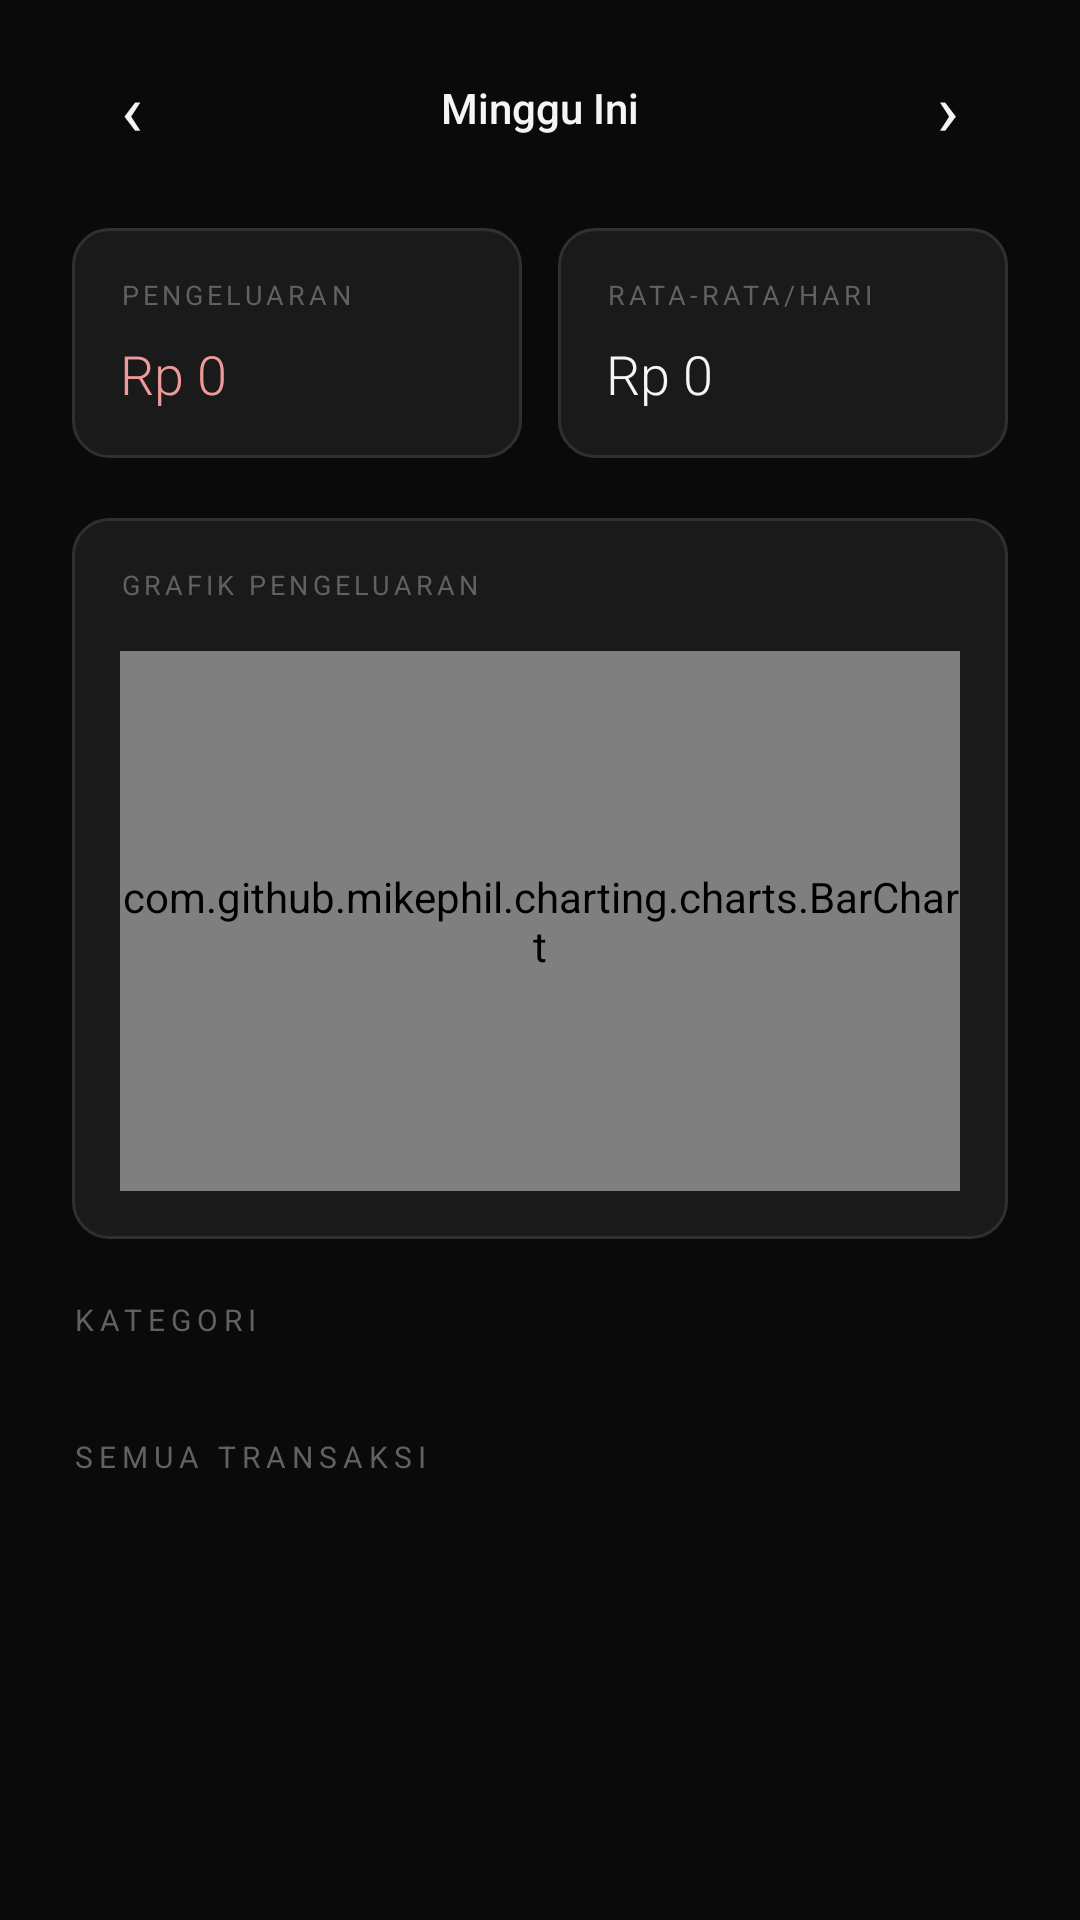

Write the Android layout XML for this screen, with the resource values it uses.
<!-- AndroidManifest.xml: application theme Theme.FinanceApp -->
<!-- res/layout/layout_summary_page.xml -->
<?xml version="1.0" encoding="utf-8"?>
<androidx.core.widget.NestedScrollView
    xmlns:android="http://schemas.android.com/apk/res/android"
    android:layout_width="match_parent"
    android:layout_height="match_parent"
    android:background="@color/bg_primary">

    <LinearLayout
        android:layout_width="match_parent"
        android:layout_height="wrap_content"
        android:orientation="vertical"
        android:paddingHorizontal="24dp"
        android:paddingTop="16dp"
        android:paddingBottom="32dp">

        
        <LinearLayout
            android:layout_width="match_parent"
            android:layout_height="wrap_content"
            android:orientation="horizontal"
            android:gravity="center_vertical"
            android:layout_marginBottom="20dp">

            <TextView
                android:id="@+id/btnPrevRange"
                android:layout_width="40dp"
                android:layout_height="40dp"
                android:text="‹"
                android:textColor="@color/text_primary"
                android:textSize="24sp"
                android:gravity="center"
                android:clickable="true"
                android:focusable="true"
                android:background="?attr/selectableItemBackgroundBorderless" />

            <TextView
                android:id="@+id/tvDateRange"
                android:layout_width="0dp"
                android:layout_height="wrap_content"
                android:layout_weight="1"
                android:text="Minggu Ini"
                android:textColor="@color/text_primary"
                android:textSize="14sp"
                android:gravity="center"
                android:fontFamily="sans-serif-medium" />

            <TextView
                android:id="@+id/btnNextRange"
                android:layout_width="40dp"
                android:layout_height="40dp"
                android:text="›"
                android:textColor="@color/text_primary"
                android:textSize="24sp"
                android:gravity="center"
                android:clickable="true"
                android:focusable="true"
                android:background="?attr/selectableItemBackgroundBorderless" />
        </LinearLayout>

        
        <LinearLayout
            android:layout_width="match_parent"
            android:layout_height="wrap_content"
            android:orientation="horizontal"
            android:layout_marginBottom="20dp">

            
            <LinearLayout
                android:layout_width="0dp"
                android:layout_height="wrap_content"
                android:layout_weight="1"
                android:background="@drawable/bg_card"
                android:orientation="vertical"
                android:padding="16dp"
                android:layout_marginEnd="6dp">

                <TextView
                    android:layout_width="wrap_content"
                    android:layout_height="wrap_content"
                    android:text="PENGELUARAN"
                    android:textColor="@color/text_hint"
                    android:textSize="9sp"
                    android:letterSpacing="0.15"
                    android:layout_marginBottom="8dp" />

                <TextView
                    android:id="@+id/tvTotalExpense"
                    android:layout_width="wrap_content"
                    android:layout_height="wrap_content"
                    android:text="Rp 0"
                    android:textColor="@color/negative"
                    android:textSize="18sp"
                    android:fontFamily="sans-serif-light" />
            </LinearLayout>

            
            <LinearLayout
                android:layout_width="0dp"
                android:layout_height="wrap_content"
                android:layout_weight="1"
                android:background="@drawable/bg_card"
                android:orientation="vertical"
                android:padding="16dp"
                android:layout_marginStart="6dp">

                <TextView
                    android:layout_width="wrap_content"
                    android:layout_height="wrap_content"
                    android:text="RATA-RATA/HARI"
                    android:textColor="@color/text_hint"
                    android:textSize="9sp"
                    android:letterSpacing="0.15"
                    android:layout_marginBottom="8dp" />

                <TextView
                    android:id="@+id/tvAvgExpense"
                    android:layout_width="wrap_content"
                    android:layout_height="wrap_content"
                    android:text="Rp 0"
                    android:textColor="@color/text_primary"
                    android:textSize="18sp"
                    android:fontFamily="sans-serif-light" />
            </LinearLayout>
        </LinearLayout>

        
        <LinearLayout
            android:layout_width="match_parent"
            android:layout_height="wrap_content"
            android:background="@drawable/bg_card"
            android:orientation="vertical"
            android:padding="16dp"
            android:layout_marginBottom="20dp">

            <TextView
                android:layout_width="wrap_content"
                android:layout_height="wrap_content"
                android:text="GRAFIK PENGELUARAN"
                android:textColor="@color/text_hint"
                android:textSize="9sp"
                android:letterSpacing="0.15"
                android:layout_marginBottom="16dp" />

            <com.github.mikephil.charting.charts.BarChart
                android:id="@+id/barChart"
                android:layout_width="match_parent"
                android:layout_height="180dp" />
        </LinearLayout>

        
        <TextView
            android:layout_width="wrap_content"
            android:layout_height="wrap_content"
            android:text="KATEGORI"
            android:textColor="@color/text_hint"
            android:textSize="10sp"
            android:letterSpacing="0.2"
            android:layout_marginBottom="12dp" />

        <LinearLayout
            android:id="@+id/llCategories"
            android:layout_width="match_parent"
            android:layout_height="wrap_content"
            android:orientation="vertical" />

        
        <TextView
            android:layout_width="wrap_content"
            android:layout_height="wrap_content"
            android:text="SEMUA TRANSAKSI"
            android:textColor="@color/text_hint"
            android:textSize="10sp"
            android:letterSpacing="0.2"
            android:layout_marginTop="20dp"
            android:layout_marginBottom="12dp" />

        <LinearLayout
            android:id="@+id/llTransactions"
            android:layout_width="match_parent"
            android:layout_height="wrap_content"
            android:orientation="vertical" />

        <TextView
            android:id="@+id/tvNoData"
            android:layout_width="match_parent"
            android:layout_height="wrap_content"
            android:text="Tidak ada data untuk periode ini"
            android:textColor="@color/text_hint"
            android:textSize="12sp"
            android:gravity="center"
            android:paddingVertical="32dp"
            android:visibility="gone" />

    </LinearLayout>
</androidx.core.widget.NestedScrollView>
<!-- resources referenced by this layout -->
<resources>
  <color name="bg_primary">#0A0A0A</color>
  <color name="negative">#EF9A9A</color>
  <color name="text_hint">#616161</color>
  <color name="text_primary">#F5F5F5</color>
  <!-- drawable bg_card (drawable) -->
  <?xml version="1.0" encoding="utf-8"?>
  <shape xmlns:android="http://schemas.android.com/apk/res/android"
      android:shape="rectangle">
      <solid android:color="@color/bg_card" />
      <stroke android:width="1dp" android:color="@color/surface_stroke" />
      <corners android:radius="12dp" />
  </shape>
  <style name="Theme.FinanceApp" parent="Theme.MaterialComponents.DayNight.NoActionBar">
          <item name="colorPrimary">@color/bg_primary</item>
          <item name="colorPrimaryVariant">@color/bg_secondary</item>
          <item name="colorOnPrimary">@color/text_primary</item>
          <item name="colorSecondary">@color/accent_white</item>
          <item name="colorOnSecondary">@color/bg_primary</item>
          <item name="android:colorBackground">@color/bg_primary</item>
          <item name="colorSurface">@color/bg_card</item>
          <item name="colorOnSurface">@color/text_primary</item>
          <item name="android:statusBarColor">@color/bg_primary</item>
          <item name="android:navigationBarColor">@color/bg_primary</item>
          <item name="android:windowLightStatusBar">false</item>
          <item name="android:windowLightNavigationBar">false</item>
          <item name="android:textColorPrimary">@color/text_primary</item>
          <item name="android:textColorSecondary">@color/text_secondary</item>
          <item name="materialAlertDialogTheme">@style/ThemeOverlay.FinanceApp.Dialog</item>
      </style>
  <color name="bg_card">#1A1A1A</color>
  <color name="surface_stroke">#303030</color>
  <color name="bg_secondary">#111111</color>
  <color name="accent_white">#FFFFFF</color>
  <color name="text_secondary">#9E9E9E</color>
  <style name="ThemeOverlay.FinanceApp.Dialog" parent="ThemeOverlay.MaterialComponents.MaterialAlertDialog">
          <item name="colorSurface">@color/bg_card</item>
          <item name="colorOnSurface">@color/text_primary</item>
          <item name="android:background">@color/bg_card</item>
          <item name="colorPrimary">@color/accent_white</item>
      </style>
</resources>
